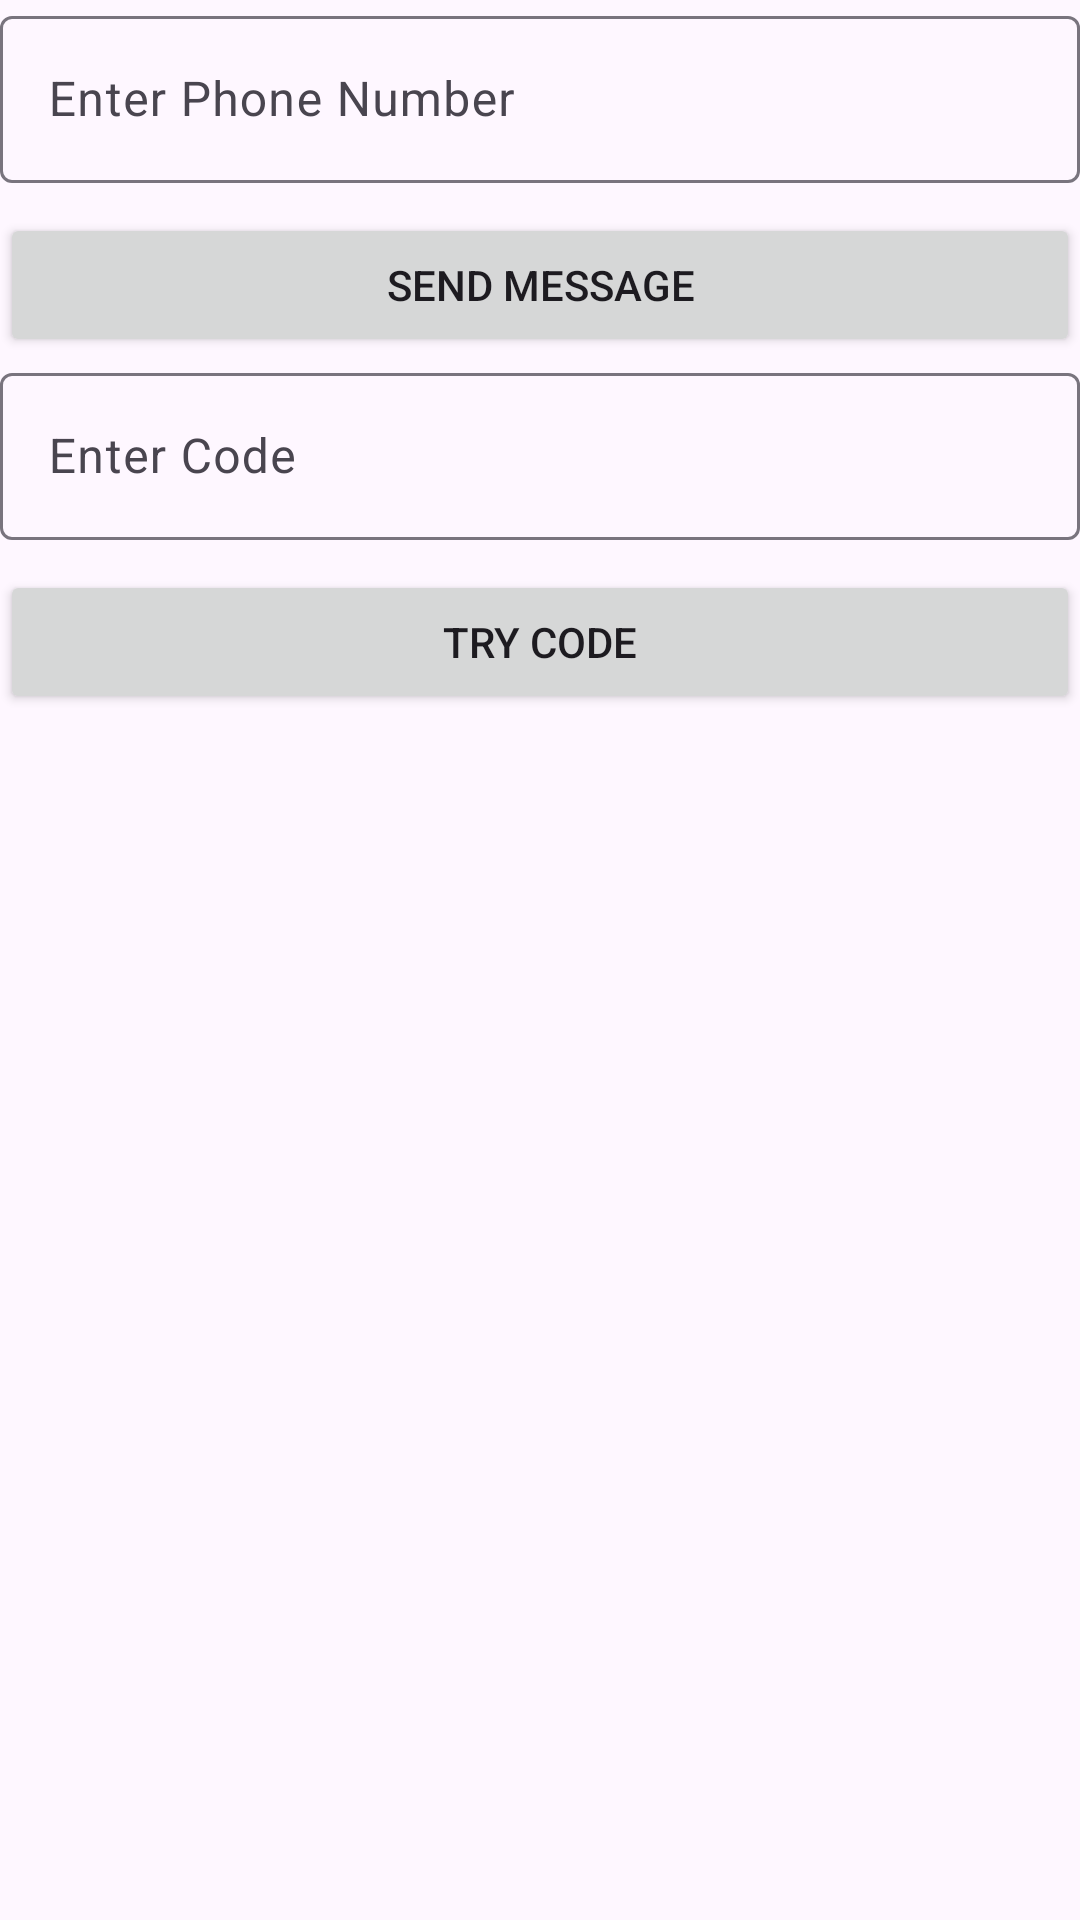

Reconstruct the res/layout file that produces this screen, plus the resources it refers to.
<!-- AndroidManifest.xml: application theme Theme.ECommerce -->
<!-- res/layout/fragment_security.xml -->
<?xml version="1.0" encoding="utf-8"?>
<androidx.constraintlayout.widget.ConstraintLayout xmlns:android="http://schemas.android.com/apk/res/android"
    xmlns:tools="http://schemas.android.com/tools"
    android:layout_width="match_parent"
    android:layout_height="match_parent"
    xmlns:app="http://schemas.android.com/apk/res-auto"
    tools:context=".SecurityFragment">
    <com.google.android.material.textfield.TextInputLayout
        android:id="@+id/inply_phone_number"
        android:layout_width="match_parent"
        android:layout_height="wrap_content"
        app:layout_constraintTop_toTopOf="parent">
        <com.google.android.material.textfield.TextInputEditText
            android:id="@+id/inpedt_phone_number"
            android:layout_width="match_parent"
            android:layout_height="wrap_content"
            android:inputType="phone"
            android:hint="Enter Phone Number"/>
    </com.google.android.material.textfield.TextInputLayout>
    <androidx.appcompat.widget.AppCompatButton
        android:id="@+id/btn_send_message"
        android:layout_width="match_parent"
        android:layout_height="wrap_content"
        android:text="Send Message"
        android:layout_marginTop="10dp"
        app:layout_constraintTop_toBottomOf="@id/inply_phone_number"/>

    <com.google.android.material.textfield.TextInputLayout
        android:id="@+id/inply_verification_code"
        android:layout_width="match_parent"
        android:layout_height="wrap_content"
        app:layout_constraintTop_toBottomOf="@id/btn_send_message">
        <com.google.android.material.textfield.TextInputEditText
            android:id="@+id/inpedt_verification_code"
            android:layout_width="match_parent"
            android:layout_height="wrap_content"
            android:inputType="phone"
            android:hint="Enter Code"/>
    </com.google.android.material.textfield.TextInputLayout>
    <androidx.appcompat.widget.AppCompatButton
        android:id="@+id/btn_try_code"
        android:layout_width="match_parent"
        android:layout_height="wrap_content"
        android:text="Try Code"
        android:layout_marginTop="10dp"
        app:layout_constraintTop_toBottomOf="@id/inply_verification_code"/>
</androidx.constraintlayout.widget.ConstraintLayout>
<!-- resources referenced by this layout -->
<resources>
  <style name="Theme.ECommerce" parent="Base.Theme.ECommerce" />
  <style name="Base.Theme.ECommerce" parent="Theme.Material3.DayNight.NoActionBar">
          
          
      </style>
</resources>
